Run: headless pygame with SDL's dummy video driver; simulated clock (each Clock.tick advances the game by its frame time, no real sleeping); random seed 0; keys injected as events and as key.get_pressed() state; mouse plan: one left click at the window centre at the start of phase 2, then a move to the lower-right quarter at the start of phase 3.
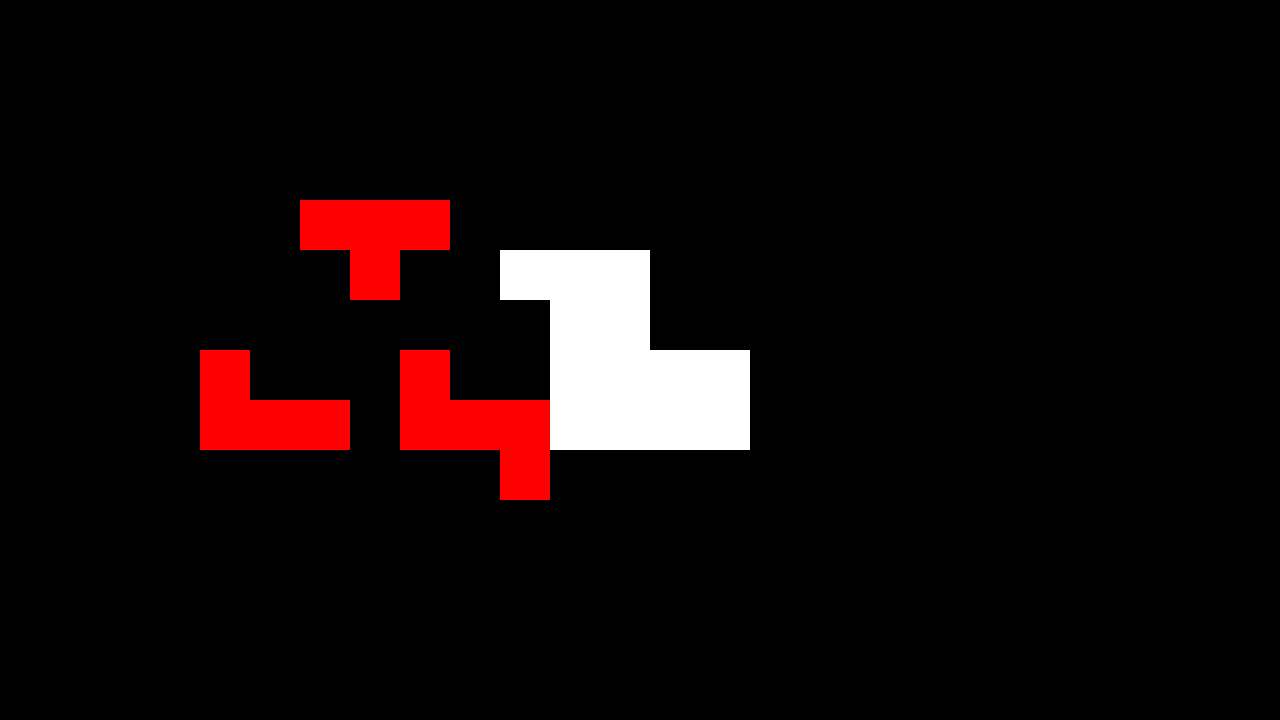
Frame 1 of 4 · flips 1–60 · no input
Frame 2 of 4 · flips 61–180 · clicked the window centre · tapped SPACE, RETURN · held RIGHT (→), D · screen unchanged from frame 1, image omitted
Frame 3 of 4 · flips 181–300 · moved the mouse to the lower-right quarter · held DOWN (↓), S · screen unchanged from frame 2, image omitted
Frame 4 of 4 · flips 301–420 · held LEFT (←), A, UP (↑), W · screen unchanged from frame 3, image omitted

The pygame program that drew these frames:

import pygame


pygame.init()

plataforma_imagen = pygame.Surface((50, 50))
plataforma_imagen.fill(pygame.Color('white'))
plataforma_imagen2 = pygame.Surface((50, 50))
plataforma_imagen2.fill(pygame.Color('red'))

class Plataforma(pygame.sprite.Sprite):

    def __init__(self, x, y, image):
        super().__init__()
        self.image = image
        self.rect = self.image.get_rect(topleft=(x, y))
def main():
    global x1, y1
    global x2, y2,coords2
    screen = pygame.display.set_mode((1280, 720), 0, 32)
    clock = pygame.time.Clock()

    all_sprites = pygame.sprite.Group()
    forma = pygame.sprite.Group()
    coords = [(150+350,100+150),
              (200+350, 250+150), (200+350, 200+150), (200+350, 150+150),(200+350,100+150),
              (250+350, 250+150), (250+350, 200+150), (250+350, 150+150),(250+350,100+150),
              (300+350, 250+150), (300+350, 200+150),
              (350+350, 250+150), (350+350, 200+150)]
    for x1, y1 in coords:
        plataforma = Plataforma(x1, y1, plataforma_imagen)
        all_sprites.add(plataforma)
        forma.add(plataforma)
    hecho = False

    rectangle = pygame.rect.Rect(200, 350, 50, 50)
    rectangle2 = pygame.rect.Rect(300, 400, 50, 50)
    rectangle3 = pygame.rect.Rect(250, 400, 50, 50)
    rectangle4 = pygame.rect.Rect(200, 400, 50, 50)

    rectangle5 = pygame.rect.Rect(400, 350, 50, 50)
    rectangle6 = pygame.rect.Rect(400, 400, 50, 50)
    rectangle7 = pygame.rect.Rect(450, 400, 50, 50)
    rectangle8 = pygame.rect.Rect(500, 400, 50, 50)
    rectangle8_1 = pygame.rect.Rect(500,450, 50, 50)

    rectangle9 = pygame.rect.Rect(300, 200, 50, 50)
    rectangle10 = pygame.rect.Rect(350, 200, 50, 50)
    rectangle11 = pygame.rect.Rect(400, 200, 50, 50)
    rectangle12 = pygame.rect.Rect(350, 250, 50, 50)

    rectangle_draging = False
    rectangle2_draging = False
    rectangle3_draging = False
    rectangle4_draging = False
    rectangle5_draging = False
    rectangle6_draging = False
    rectangle7_draging = False
    rectangle8_draging = False
    rectangle8_1_draging = False
    rectangle9_draging = False
    rectangle10_draging = False
    rectangle11_draging = False
    rectangle12_draging = False
    while not hecho:
        for event in pygame.event.get():
            if event.type == pygame.QUIT:
                hecho  = True
            elif event.type == pygame.MOUSEBUTTONDOWN:
                if event.button == 1:
                    if (rectangle.collidepoint(event.pos) or
                        rectangle2.collidepoint(event.pos) or
                        rectangle3.collidepoint(event.pos) or
                        rectangle4.collidepoint(event.pos)):
                        rectangle_draging = True
                        rectangle2_draging = True
                        rectangle3_draging = True
                        rectangle4_draging = True
                        mouse_x, mouse_y = event.pos
                        offset_x = rectangle.x - mouse_x
                        offset_y = rectangle.y - mouse_y
                        offset_x2 = offset_x
                        offset_y2 = offset_y + 50
                        offset_x3 = offset_x2 + 50
                        offset_y3 = offset_y2
                        offset_x4 = offset_x3 + 50
                        offset_y4 = offset_y3
                    if (rectangle5.collidepoint(event.pos) or
                       rectangle6.collidepoint(event.pos) or
                       rectangle7.collidepoint(event.pos) or
                       rectangle8.collidepoint(event.pos) or
                       rectangle8_1.collidepoint(event.pos)):
                       rectangle5_draging = True
                       rectangle6_draging = True
                       rectangle7_draging = True
                       rectangle8_draging = True
                       rectangle8_1_draging = True
                       mouse_x, mouse_y = event.pos
                       offset_x5 = rectangle5.x - mouse_x
                       offset_y5 = rectangle5.y - mouse_y
                       offset_x6 = offset_x5
                       offset_y6 = offset_y5 + 50
                       offset_x7 = offset_x6 + 50
                       offset_y7 = offset_y6
                       offset_x8 = offset_x7 + 50
                       offset_y8 = offset_y7
                       offset_x8_1 = offset_x8
                       offset_y8_1 = offset_y8 + 50
                    if (rectangle9.collidepoint(event.pos) or
                       rectangle10.collidepoint(event.pos) or
                       rectangle11.collidepoint(event.pos) or
                       rectangle12.collidepoint(event.pos) ):
                       rectangle9_draging = True
                       rectangle10_draging = True
                       rectangle11_draging = True
                       rectangle12_draging = True
                       mouse_x, mouse_y = event.pos
                       offset_x9 = rectangle9.x - mouse_x
                       offset_y9 = rectangle9.y - mouse_y
                       offset_x10 = offset_x9 + 50
                       offset_y10 = offset_y9
                       offset_x11 = offset_x10
                       offset_y11 = offset_y10 + 50
                       offset_x12 = offset_x10 + 50
                       offset_y12 = offset_y10
            elif event.type == pygame.MOUSEBUTTONUP:
                if event.button == 1:
                    rectangle_draging = False
                    rectangle2_draging = False
                    rectangle3_draging = False
                    rectangle4_draging = False
                    rectangle5_draging = False
                    rectangle6_draging = False
                    rectangle7_draging = False
                    rectangle8_draging = False
                    rectangle8_1_draging = False
                    rectangle9_draging = False
                    rectangle10_draging = False
                    rectangle11_draging = False
                    rectangle12_draging = False
            elif event.type == pygame.MOUSEMOTION:
                if rectangle_draging:
                    mouse_x, mouse_y = event.pos
                    rectangle.x = mouse_x + offset_x
                    rectangle.y = mouse_y + offset_y
                if rectangle2_draging:
                    mouse_x, mouse_y = event.pos
                    rectangle2.x = mouse_x + offset_x2
                    rectangle2.y = mouse_y + offset_y2
                if rectangle3_draging:
                    mouse_x, mouse_y = event.pos
                    rectangle3.x = mouse_x + offset_x3
                    rectangle3.y = mouse_y + offset_y3
                if rectangle4_draging:
                    mouse_x, mouse_y = event.pos
                    rectangle4.x = mouse_x + offset_x4
                    rectangle4.y = mouse_y + offset_y4
                if rectangle5_draging:
                    mouse_x, mouse_y = event.pos
                    rectangle5.x = mouse_x + offset_x5
                    rectangle5.y = mouse_y + offset_y5
                if rectangle6_draging:
                    mouse_x, mouse_y = event.pos
                    rectangle6.x = mouse_x + offset_x6
                    rectangle6.y = mouse_y + offset_y6
                if rectangle7_draging:
                    mouse_x, mouse_y = event.pos
                    rectangle7.x = mouse_x + offset_x7
                    rectangle7.y = mouse_y + offset_y7
                if rectangle8_draging:
                    mouse_x, mouse_y = event.pos
                    rectangle8.x = mouse_x + offset_x8
                    rectangle8.y = mouse_y + offset_y8
                if rectangle8_1_draging:
                    mouse_x, mouse_y = event.pos
                    rectangle8_1.x = mouse_x + offset_x8_1
                    rectangle8_1.y = mouse_y + offset_y8_1
                if rectangle9_draging:
                    mouse_x, mouse_y = event.pos
                    rectangle9.x = mouse_x + offset_x9
                    rectangle9.y = mouse_y + offset_y9
                if rectangle10_draging:
                    mouse_x, mouse_y = event.pos
                    rectangle10.x = mouse_x + offset_x10
                    rectangle10.y = mouse_y + offset_y10
                if rectangle11_draging:
                    mouse_x, mouse_y = event.pos
                    rectangle11.x = mouse_x + offset_x11
                    rectangle11.y = mouse_y + offset_y11
                if rectangle12_draging:
                    mouse_x, mouse_y = event.pos
                    rectangle12.x = mouse_x + offset_x12
                    rectangle12.y = mouse_y + offset_y12
            if (rectangle4.x == 650 and rectangle4.y == 400 and
                rectangle9.x == 500 and rectangle9.y == 250 and
                rectangle8.x == 700 and rectangle8.y == 350):
                hecho = True

        all_sprites.update()
        screen.fill((0, 0, 0))
        all_sprites.draw(screen)
        pygame.draw.rect(screen, (255, 0, 0), rectangle)
        pygame.draw.rect(screen, (255, 0, 0), rectangle2)
        pygame.draw.rect(screen, (255, 0, 0), rectangle3)
        pygame.draw.rect(screen, (255, 0, 0), rectangle4)
        pygame.draw.rect(screen, (255, 0, 0), rectangle5)
        pygame.draw.rect(screen, (255, 0, 0), rectangle6)
        pygame.draw.rect(screen, (255, 0, 0), rectangle7)
        pygame.draw.rect(screen, (255, 0, 0), rectangle8)
        pygame.draw.rect(screen, (255, 0, 0), rectangle8_1)
        pygame.draw.rect(screen, (255, 0, 0), rectangle9)
        pygame.draw.rect(screen, (255, 0, 0), rectangle10)
        pygame.draw.rect(screen, (255, 0, 0), rectangle11)
        pygame.draw.rect(screen, (255, 0, 0), rectangle12)
        pygame.display.flip()
        clock.tick(30)

if __name__ == '__main__':
    main()
    pygame.quit()
